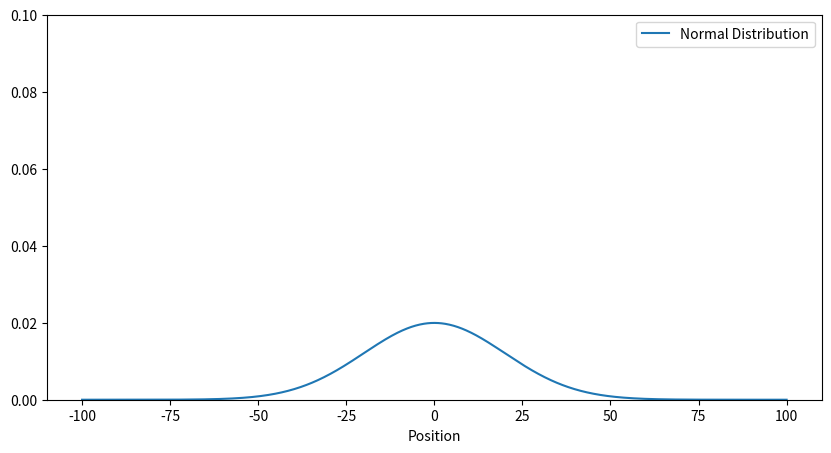
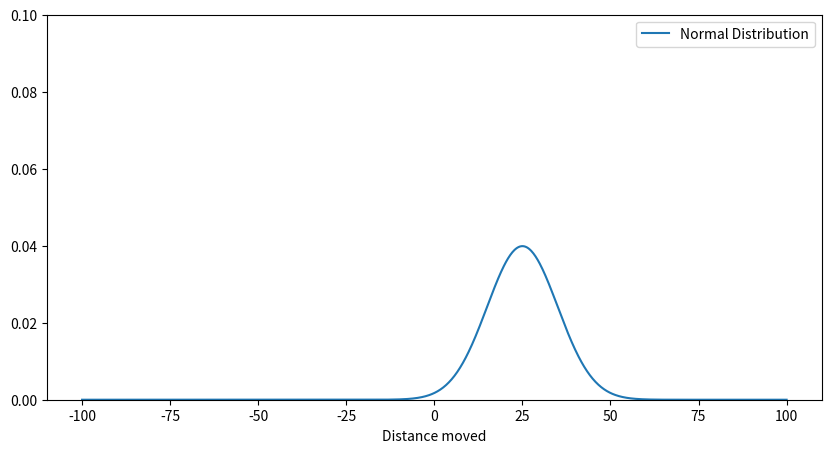
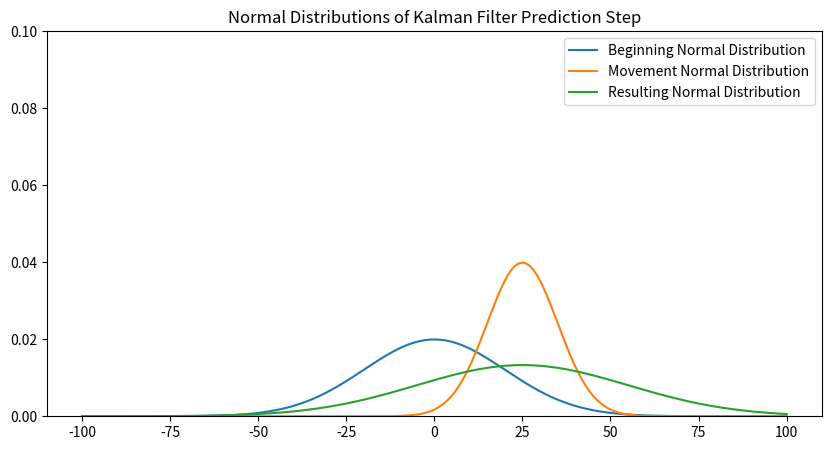
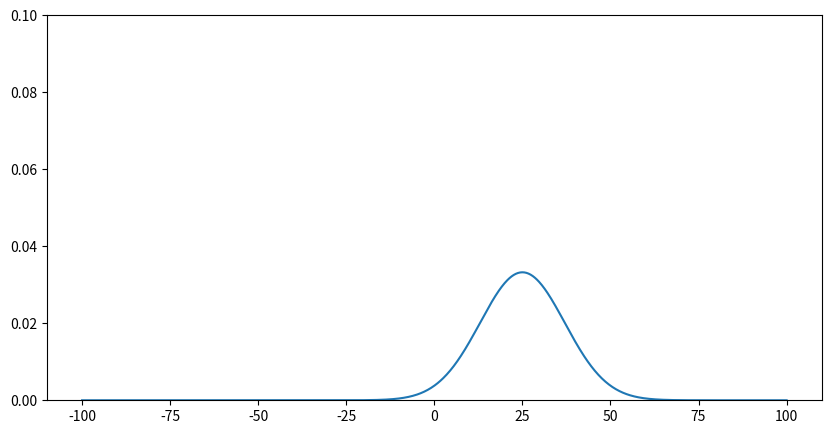
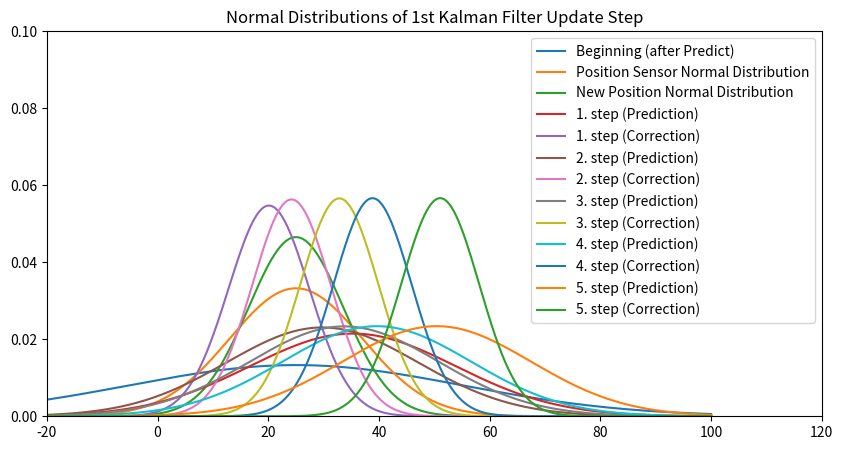

The script that saved these images, in order:
import numpy as np
import pandas as pd
import matplotlib.pyplot as plt
import matplotlib.mlab as mlab
import seaborn as sb
from scipy.stats import norm
import time

# Despite noisy measurement of individual sensors, We can calculate an optimal estimate of all conditions.
# Plot the Distributions in this range:

x = np.linspace(-100,100,1000)
mean0 = 0.0
var0 = 20.0
 
plt.figure(figsize = (10,5))
plt.plot(x, norm.pdf(x, mean0, var0), label='Normal Distribution')
plt.ylim(0, 0.1)
plt.legend(loc = 'best')
plt.xlabel('Position')

# Now we have something, which estimates the moved distance
# The Mean is meters, calculated from velocity*dt
# VarMove is the Estimated or determined with static measurements

meanMove = 25.0
varMove = 10.0

plt.figure(figsize = (10,5))
plt.plot(x, norm.pdf(x, meanMove, varMove), label='Normal Distribution')
plt.ylim(0, 0.1)
plt.legend(loc='best')
plt.xlabel('Distance moved')

# Both Distributions have to be merged together

def predict(var, mean, varMove, meanMove):
    new_var = var + varMove
    new_mean= mean+ meanMove
    return new_var, new_mean

new_var, new_mean = predict(var0, mean0, varMove, meanMove)

plt.figure(figsize=(10,5))
plt.plot(x,norm.pdf(x, mean0, var0), label='Beginning Normal Distribution')
plt.plot(x,norm.pdf(x, meanMove, varMove), label='Movement Normal Distribution')
plt.plot(x,norm.pdf(x, new_mean, new_var), label='Resulting Normal Distribution')
plt.ylim(0, 0.1)
plt.legend(loc='best')
plt.title('Normal Distributions of Kalman Filter Prediction Step')
plt.show()

# plt.savefig('Kalman-Filter-1D-Step.png', dpi=150)

# Sensor Defaults for Position Measurements
# Estimates or Determined with static measurements

meanSensor = 25.0
varSensor  = 12.0

plt.figure(figsize=(10,5))
plt.plot(x,norm.pdf(x, meanSensor, varSensor))
plt.ylim(0, 0.1)

# Now both Distributions have to be merged together

def correct(var, mean, varSensor, meanSensor):
    new_mean=(varSensor*mean + var*meanSensor) / (var+varSensor)
    new_var = 1/(1/var +1/varSensor)
    return new_var, new_mean

var, mean = correct(new_var, new_mean, varSensor, meanSensor)

plt.figure(figsize=(10,5))
plt.plot(x,norm.pdf(x, new_mean, new_var), label='Beginning (after Predict)')
plt.plot(x,norm.pdf(x, meanSensor, varSensor), label='Position Sensor Normal Distribution')
plt.plot(x,norm.pdf(x, mean, var), label='New Position Normal Distribution')
plt.ylim(0, 0.1)
plt.legend(loc='best')
plt.title('Normal Distributions of 1st Kalman Filter Update Step')


# Put everything in 1D Kalman Filter

positions = (10, 20, 30, 40, 50)+np.random.randn(5)
distances = (10, 10, 10, 10, 10)+np.random.randn(5)

for m in range(len(positions)):
    
    # Predict
    var, mean = predict(var, mean, varMove, distances[m])
    #print('mean: %.2f\tvar:%.2f' % (mean, var))
    plt.plot(x,norm.pdf(x, mean, var), label='%i. step (Prediction)' % (m+1))
    
    # Correct
    var, mean = correct(var, mean, varSensor, positions[m])
    print('After correction:  mean= %.2f\tvar= %.2f' % (mean, var))
    plt.plot(x,norm.pdf(x, mean, var), label='%i. step (Correction)' % (m+1))
    
plt.ylim(0, 0.1)
plt.xlim(-20, 120)
plt.legend()
plt.show()






